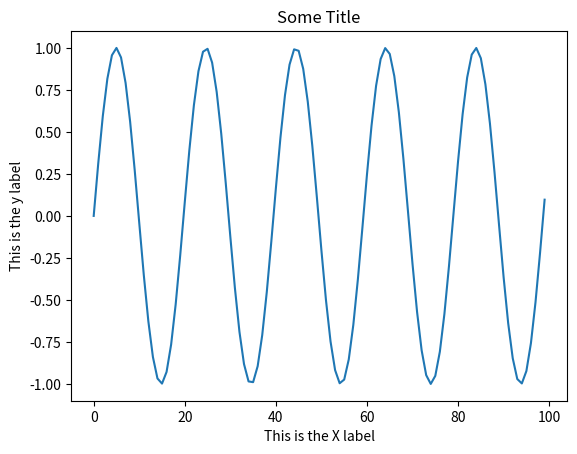

Source code (Python):
import numpy as np
import matplotlib.pyplot as plt


length = 100
y = [np.sin(i/np.pi) for i in range(length)]
""" This is a very useful syntax for creating an array/list.
Save a lot of space and some time for creating lists.
Does the same thing as the following:
y = []
for i in range(length):
    y.append(np.sin(i/np.pi))
"""

x = [i for i in range(length)]

# How to actually plot this:
plt.plot(x, y)
plt.title("Some Title")
plt.xlabel("This is the X label")
plt.ylabel("This is the y label")

plt.show()
